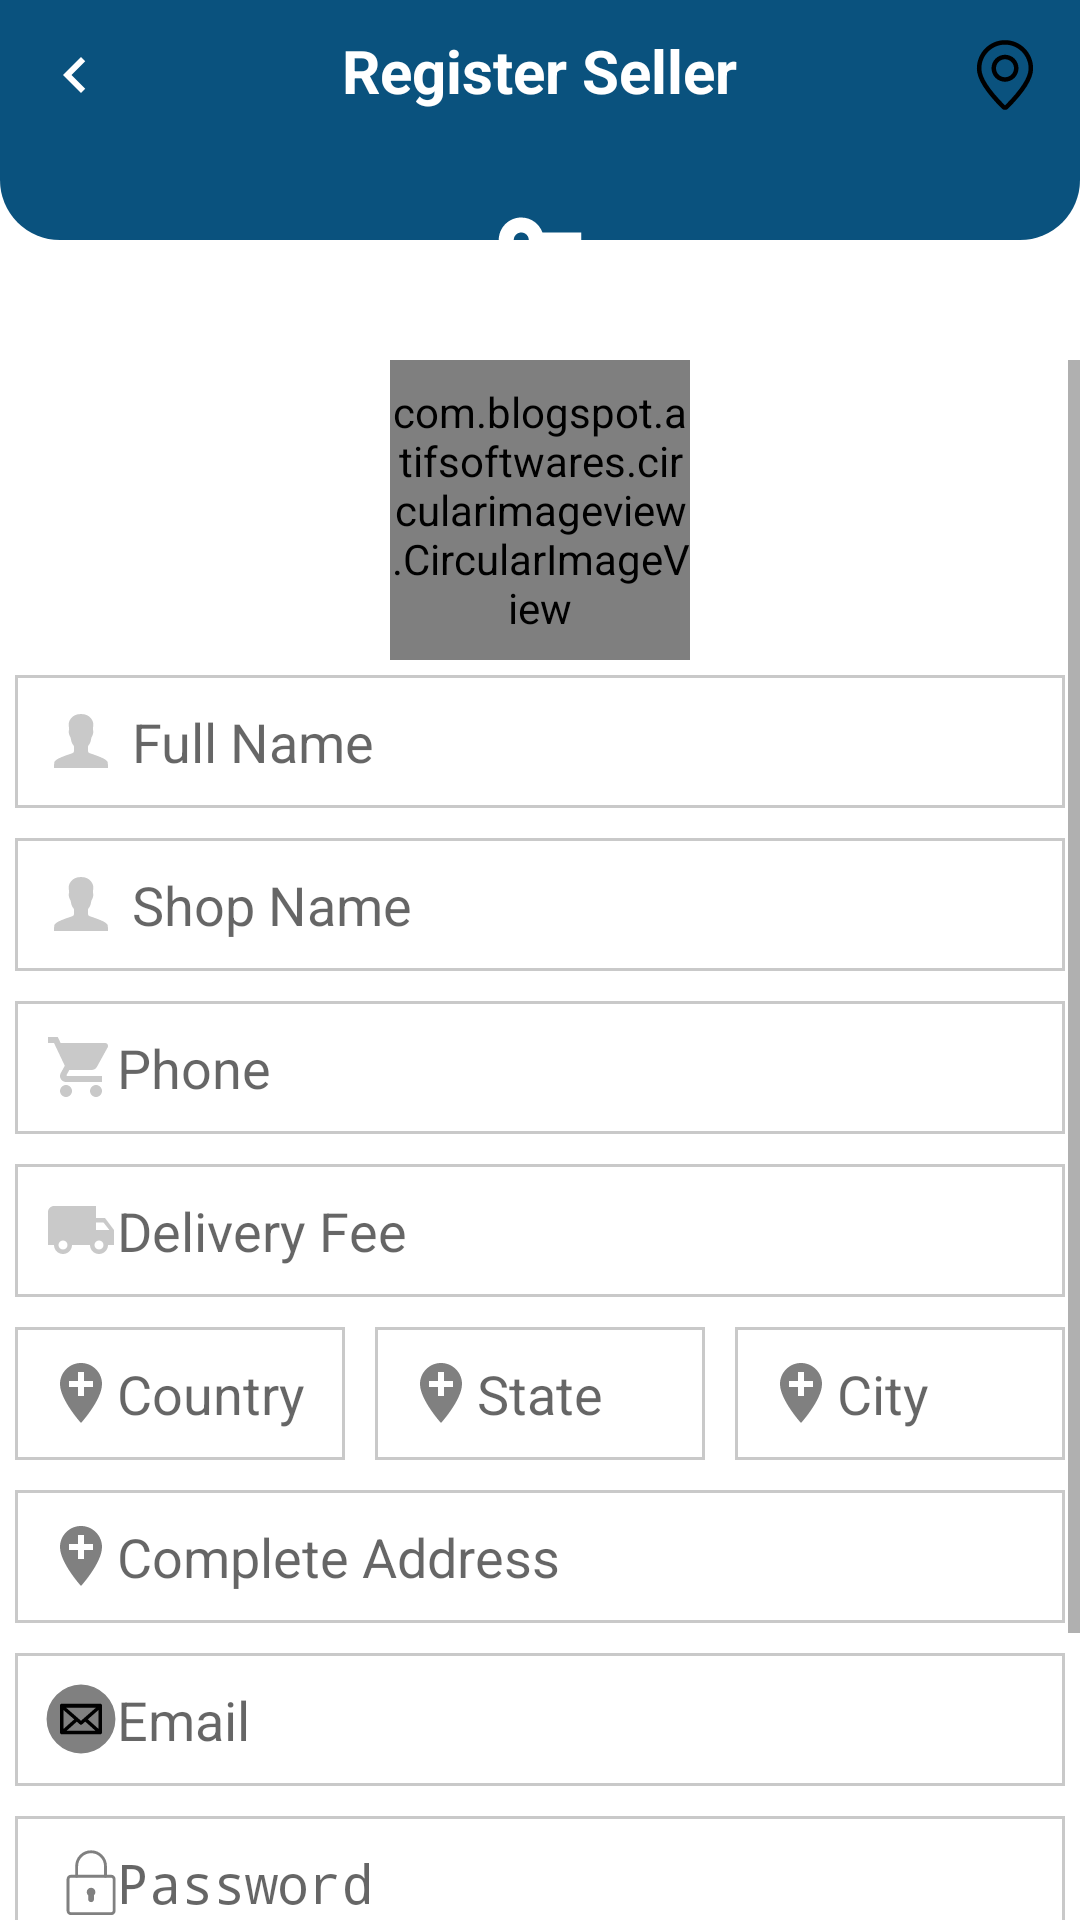

Here is an Android app screen rendered from its layout file. Give the layout XML and the strings, colors and styles it references.
<!-- AndroidManifest.xml: application theme AppTheme.NoActionBar -->
<!-- res/layout/activity_register_seller.xml -->
<?xml version="1.0" encoding="utf-8"?>
<RelativeLayout xmlns:android="http://schemas.android.com/apk/res/android"
    xmlns:app="http://schemas.android.com/apk/res-auto"
    xmlns:tools="http://schemas.android.com/tools"
    android:layout_width="match_parent"
    android:layout_height="match_parent"
    android:background="@color/colorWhite"
    tools:context=".activities.RegisterSellerActivity">

    
    <RelativeLayout
        android:layout_width="match_parent"
        android:layout_height="80dp"
        android:background="@drawable/shape_rect01"
        android:padding="10dp">

        <ImageButton
            android:id="@+id/backBtn"
            android:layout_width="30dp"
            android:layout_height="30dp"
            android:background="@null"
            android:contentDescription="@string/todo"
            android:src="@drawable/baseline_back_white" />

        <TextView
            android:layout_width="wrap_content"
            android:layout_height="wrap_content"
            android:layout_centerHorizontal="true"
            android:text="@string/register_seller"
            android:textColor="@color/colorWhite"
            android:textSize="20sp"
            android:textStyle="bold"
            tools:ignore="RelativeOverlap" />

        <ImageButton
            android:id="@+id/gpsBtn"
            android:layout_width="30dp"
            android:layout_height="30dp"
            android:background="@null"
            android:layout_alignParentEnd="true"
            android:contentDescription="@string/todo"
            android:src="@drawable/gps_grey" />

    </RelativeLayout>

    <ImageView
        android:id="@+id/iconIv"
        android:layout_width="40dp"
        android:layout_height="40dp"
        android:layout_centerHorizontal="true"
        android:layout_marginTop="60dp"
        android:layout_marginBottom="20dp"
        android:background="@drawable/shape_circle01"
        android:contentDescription="@string/todo"
        android:padding="5dp"
        android:src="@drawable/key_white" />

    <ScrollView
        android:layout_width="match_parent"
        android:layout_height="wrap_content"
        android:layout_below="@id/iconIv">

        <RelativeLayout
            android:layout_width="match_parent"
            android:layout_height="wrap_content">

            <com.blogspot.atifsoftwares.circularimageview.CircularImageView
                android:id="@+id/profileIv"
                android:layout_width="100dp"
                android:layout_height="100dp"
                android:layout_centerHorizontal="true"
                android:src="@drawable/person_grey"
                app:c_border="true"
                app:c_border_color="@color/colorPrimary"
                app:c_border_width="1dp"/>

            <EditText
                android:id="@+id/nameEt"
                android:layout_width="match_parent"
                android:layout_height="wrap_content"
                android:layout_below="@+id/profileIv"
                android:layout_margin="5dp"
                android:autofillHints="Full Name"
                android:background="@drawable/shape_rect02"
                android:drawableStart="@drawable/person_grey"
                android:hint="@string/full_name"
                android:inputType="textPersonName|textCapWords"
                android:padding="10dp"
                android:drawablePadding="5dp" />

            <EditText
                android:id="@+id/shopNameEt"
                android:layout_width="match_parent"
                android:layout_height="wrap_content"
                android:layout_below="@+id/nameEt"
                android:layout_margin="5dp"
                android:autofillHints=""
                android:background="@drawable/shape_rect02"
                android:drawableStart="@drawable/person_grey"
                android:hint="@string/shop_name"
                android:inputType="textPersonName|textCapWords"
                android:padding="10dp"
                android:drawablePadding="5dp" />

            <EditText
                android:id="@+id/emailEt"
                android:layout_width="match_parent"
                android:layout_height="wrap_content"
                android:layout_below="@+id/addressEt"
                android:layout_margin="5dp"
                android:autofillHints="Email"
                android:background="@drawable/shape_rect02"
                android:drawableStart="@drawable/mail_icon_white_on_grey"
                android:hint="@string/email"
                android:inputType="textEmailAddress"
                android:padding="10dp" />

            <EditText
                android:id="@+id/passwordEt"
                android:layout_width="match_parent"
                android:layout_height="wrap_content"
                android:layout_below="@+id/emailEt"
                android:layout_margin="5dp"
                android:autofillHints="Password"
                android:background="@drawable/shape_rect02"
                android:drawableStart="@drawable/lock_grey"
                android:hint="@string/password"
                android:inputType="textPassword"
                android:padding="10dp" />

            <EditText
                android:id="@+id/cPasswordEt"
                android:layout_width="match_parent"
                android:layout_height="wrap_content"
                android:layout_below="@+id/passwordEt"
                android:layout_margin="5dp"
                android:autofillHints="confirm password"
                android:background="@drawable/shape_rect02"
                android:drawableStart="@drawable/lock_grey"
                android:hint="@string/confirm_password"
                android:inputType="textPassword"
                android:padding="10dp" />

            <EditText
                android:id="@+id/phoneEt"
                android:layout_width="match_parent"
                android:layout_height="wrap_content"
                android:layout_below="@+id/shopNameEt"
                android:layout_margin="5dp"
                android:layout_marginTop="9dp"
                android:layout_marginBottom="5dp"
                android:autofillHints="Phone"
                android:background="@drawable/shape_rect02"
                android:drawableStart="@drawable/local_grocery_store_grey"
                android:hint="@string/phone"
                android:inputType="phone"
                android:padding="10dp" />

            <EditText
                android:id="@+id/deliveryFeeEt"
                android:layout_width="match_parent"
                android:layout_height="wrap_content"
                android:layout_below="@+id/phoneEt"
                android:layout_margin="5dp"
                android:layout_marginTop="9dp"
                android:layout_marginBottom="5dp"
                android:autofillHints="Delivery Fee"
                android:background="@drawable/shape_rect02"
                android:drawableStart="@drawable/local_shipping_grey"
                android:hint="@string/delivery_fee"
                android:inputType="numberDecimal"
                android:padding="10dp" />

            <LinearLayout
                android:id="@+id/addressLl"
                android:layout_below="@id/deliveryFeeEt"
                android:layout_width="match_parent"
                android:layout_height="wrap_content"
                android:orientation="horizontal">

                <EditText
                    android:id="@+id/countryEt"
                    android:layout_width="match_parent"
                    android:layout_height="wrap_content"
                    android:layout_margin="5dp"
                    android:autofillHints="Country"
                    android:background="@drawable/shape_rect02"
                    android:drawableStart="@drawable/add_location_grey"
                    android:hint="@string/country"
                    android:inputType="textPostalAddress"
                    android:layout_weight="1"
                    android:padding="10dp" />

                <EditText
                    android:id="@+id/stateEt"
                    android:layout_width="match_parent"
                    android:layout_height="wrap_content"
                    android:layout_margin="5dp"
                    android:autofillHints="State"
                    android:background="@drawable/shape_rect02"
                    android:drawableStart="@drawable/add_location_grey"
                    android:hint="@string/state"
                    android:inputType="textPostalAddress"
                    android:layout_weight="1"
                    android:padding="10dp" />

                <EditText
                    android:id="@+id/cityEt"
                    android:layout_width="match_parent"
                    android:layout_height="wrap_content"
                    android:layout_margin="5dp"
                    android:autofillHints="City"
                    android:background="@drawable/shape_rect02"
                    android:drawableStart="@drawable/add_location_grey"
                    android:hint="@string/city"
                    android:inputType="textPostalAddress"
                    android:layout_weight="1"
                    android:padding="10dp" />

            </LinearLayout>

            <EditText
                android:id="@+id/addressEt"
                android:layout_width="match_parent"
                android:layout_height="wrap_content"
                android:layout_below="@+id/addressLl"
                android:layout_margin="5dp"
                android:autofillHints="Address"
                android:background="@drawable/shape_rect02"
                android:drawableStart="@drawable/add_location_grey"
                android:hint="@string/complete_address"
                android:inputType="textPostalAddress|textMultiLine"
                android:padding="10dp" />

            <Button
                android:id="@+id/registerBtn"
                style="@style/Widget.AppCompat.Button.Colored"
                android:layout_width="wrap_content"
                android:layout_height="wrap_content"
                android:layout_below="@id/cPasswordEt"
                android:layout_centerHorizontal="true"
                android:width="120dp"
                android:text="@string/register" />
        </RelativeLayout>

    </ScrollView>

</RelativeLayout>
<!-- resources referenced by this layout -->
<resources>
  <color name="colorPrimary">#0A527E</color>
  <color name="colorWhite">#fff</color>
  <!-- drawable add_location_grey (drawable) -->
  <vector xmlns:android="http://schemas.android.com/apk/res/android" android:height="24dp" android:tint="#808080" android:viewportHeight="24" android:viewportWidth="24" android:width="24dp">
        
      <path android:fillColor="@android:color/white" android:pathData="M12,2C8.14,2 5,5.14 5,9c0,5.25 7,13 7,13s7,-7.75 7,-13c0,-3.86 -3.14,-7 -7,-7zM16,10h-3v3h-2v-3L8,10L8,8h3L11,5h2v3h3v2z"/>
      
  </vector>
  <!-- drawable baseline_back_white (drawable) -->
  <vector xmlns:android="http://schemas.android.com/apk/res/android"
      android:height="24dp"
      android:tint="#FFFFFF"
      android:viewportHeight="24"
      android:viewportWidth="24"
      android:width="24dp">
  
      <path
          android:fillColor="@android:color/white"
          android:pathData="M15.41,7.41L14,6l-6,6 6,6 1.41,-1.41L10.83,12z" />
  
  </vector>
  <!-- drawable key_white (drawable) -->
  <vector xmlns:android="http://schemas.android.com/apk/res/android"
      android:height="24dp"
      android:viewportHeight="48"
      android:viewportWidth="48"
      android:width="24dp">
  
      <path
          android:fillColor="#FFFFFF"
          android:pathData="M25.3,20c-1.65,-4.66 -6.08,-8 -11.3,-8 -6.63,0 -12,5.37 -12,12s5.37,12 12,12c5.22,0 9.65,-3.34 11.3,-8H34v8h8v-8h4v-8H25.3zM14,28c-2.21,0 -4,-1.79 -4,-4s1.79,-4 4,-4 4,1.79 4,4 -1.79,4 -4,4z" />
  
  </vector>
  <!-- drawable local_shipping_grey (drawable) -->
  <vector xmlns:android="http://schemas.android.com/apk/res/android" android:height="24dp" android:viewportHeight="1024" android:viewportWidth="1024" android:width="24dp">
        
      <path android:fillColor="#c9c9c9" android:pathData="M853.3,341.3h-128L725.3,170.7L128,170.7c-47.1,0 -85.3,38.2 -85.3,85.3v469.3h85.3c0,70.6 57.4,128 128,128s128,-57.4 128,-128h256c0,70.6 57.4,128 128,128s128,-57.4 128,-128h85.3L981.3,512l-128,-170.7zM256,789.3c-35.4,0 -64,-28.6 -64,-64s28.6,-64 64,-64 64,28.6 64,64 -28.6,64 -64,64zM832,405.3l83.8,106.7L725.3,512v-106.7h106.7zM768,789.3c-35.4,0 -64,-28.6 -64,-64s28.6,-64 64,-64 64,28.6 64,64 -28.6,64 -64,64z"/>
      
  </vector>
  <!-- drawable shape_rect01 (drawable) -->
  <?xml version="1.0" encoding="utf-8"?>
  <shape xmlns:android="http://schemas.android.com/apk/res/android"
      android:shape="rectangle">
  
      <solid android:color="@color/colorPrimary" />
  
      <corners
          android:bottomLeftRadius="20dp"
          android:bottomRightRadius="20dp" />
  
  </shape>
  <!-- drawable shape_rect02 (drawable) -->
  <?xml version="1.0" encoding="utf-8"?>
  <shape xmlns:android="http://schemas.android.com/apk/res/android"
      android:shape="rectangle">
  
      <solid android:color="@color/colorWhite" />
  
      <stroke
          android:color="@color/colorGray01"
          android:width="1dp" />
  
  </shape>
  <string name="city">City</string>
  <string name="complete_address">Complete Address</string>
  <string name="confirm_password">Confirm Password</string>
  <string name="country">Country</string>
  <string name="delivery_fee">Delivery Fee</string>
  <string name="email">Email</string>
  <string name="full_name">Full Name</string>
  <string name="password">Password</string>
  <string name="phone">Phone</string>
  <string name="register">Register</string>
  <string name="register_seller">Register Seller</string>
  <string name="shop_name">Shop Name</string>
  <string name="state">State</string>
  <string name="todo">TODO</string>
  <style name="AppTheme.NoActionBar">
          <item name="windowActionBar">false</item>
          <item name="windowNoTitle">true</item>
      </style>
  <color name="colorGray01">#c9c9c9</color>
</resources>
